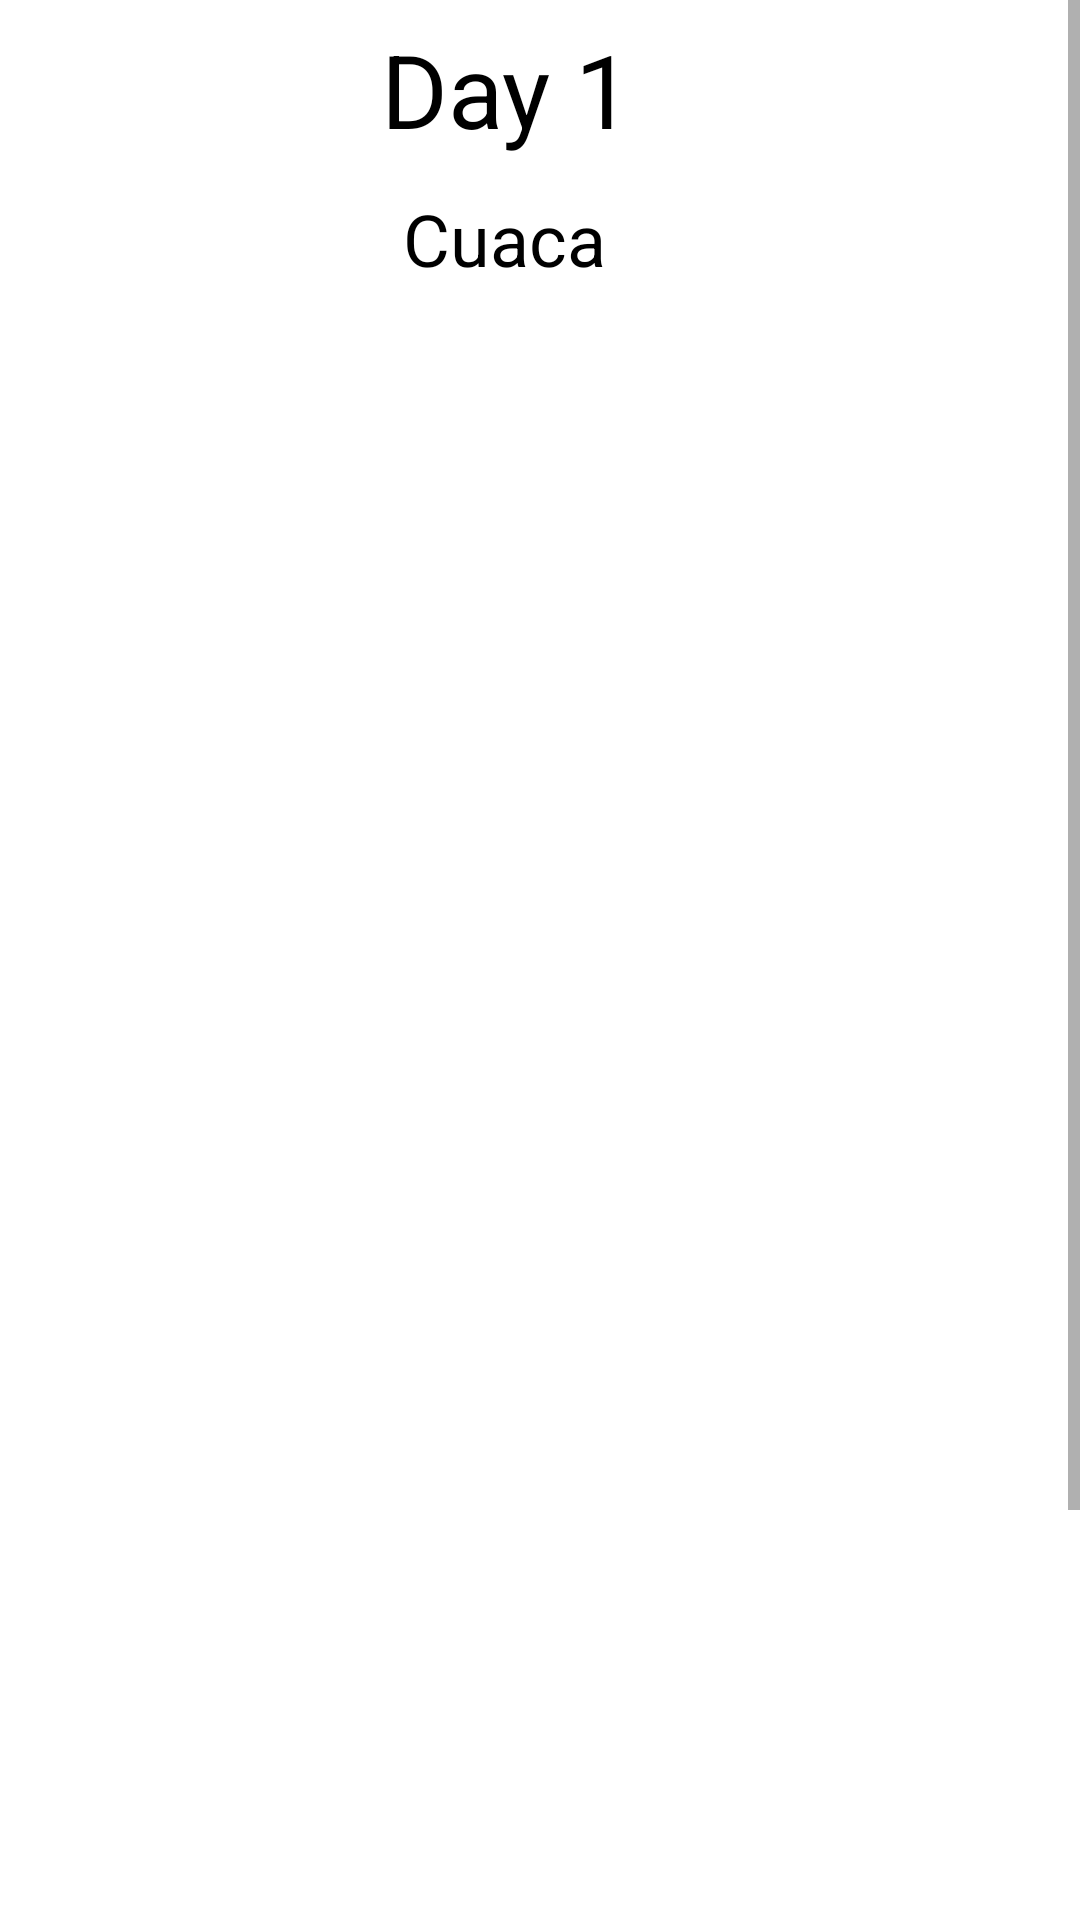

This screen was rendered from an Android layout file. Write that file and the resources it references.
<!-- AndroidManifest.xml: application theme Theme.ProjectUTS_160420077 -->
<!-- res/layout/activity_simulation.xml -->
<?xml version="1.0" encoding="utf-8"?>
<androidx.constraintlayout.widget.ConstraintLayout xmlns:android="http://schemas.android.com/apk/res/android"
    xmlns:app="http://schemas.android.com/apk/res-auto"
    xmlns:tools="http://schemas.android.com/tools"
    android:layout_width="match_parent"
    android:layout_height="match_parent"
    tools:context=".Simulation">

    <ScrollView
        android:layout_width="match_parent"
        android:layout_height="match_parent">

        <androidx.constraintlayout.widget.ConstraintLayout
            android:layout_width="match_parent"
            android:layout_height="wrap_content">

            <Button
                android:id="@+id/btnResult"
                android:layout_width="wrap_content"
                android:layout_height="wrap_content"
                android:layout_marginStart="158dp"
                android:layout_marginTop="30dp"
                android:layout_marginEnd="159dp"
                android:text="Result"
                app:layout_constraintEnd_toEndOf="parent"
                app:layout_constraintStart_toStartOf="parent"
                app:layout_constraintTop_toBottomOf="@+id/recycleResult" />

            <TextView
                android:id="@+id/txtCuacaSimulation"
                android:layout_width="wrap_content"
                android:layout_height="wrap_content"
                android:layout_marginStart="160dp"
                android:layout_marginTop="11dp"
                android:layout_marginEnd="184dp"
                android:text="Cuaca"
                android:textColor="#000000"
                android:textSize="24sp"
                app:layout_constraintEnd_toEndOf="parent"
                app:layout_constraintStart_toStartOf="parent"
                app:layout_constraintTop_toBottomOf="@+id/txtDaySimulation" />

            <TextView
                android:id="@+id/txtDaySimulation"
                android:layout_width="wrap_content"
                android:layout_height="wrap_content"
                android:layout_marginStart="153dp"
                android:layout_marginTop="7dp"
                android:layout_marginEnd="175dp"
                android:text="Day 1"
                android:textColor="#000000"
                android:textSize="34sp"
                app:layout_constraintEnd_toEndOf="parent"
                app:layout_constraintStart_toStartOf="parent"
                app:layout_constraintTop_toTopOf="parent" />

            <androidx.recyclerview.widget.RecyclerView
                android:id="@+id/recycleResult"
                android:layout_width="409dp"
                android:layout_height="636dp"
                android:layout_marginStart="1dp"
                android:layout_marginTop="4dp"
                android:layout_marginEnd="1dp"
                app:layout_constraintEnd_toEndOf="parent"
                app:layout_constraintHorizontal_bias="0.0"
                app:layout_constraintStart_toStartOf="parent"
                app:layout_constraintTop_toBottomOf="@+id/txtCuacaSimulation" />
        </androidx.constraintlayout.widget.ConstraintLayout>
    </ScrollView>

</androidx.constraintlayout.widget.ConstraintLayout>
<!-- resources referenced by this layout -->
<resources>
  <style name="Theme.ProjectUTS_160420077" parent="Theme.MaterialComponents.DayNight.DarkActionBar">
          
          <item name="colorPrimary">@color/purple_500</item>
          <item name="colorPrimaryVariant">@color/purple_700</item>
          <item name="colorOnPrimary">@color/white</item>
          
          <item name="colorSecondary">@color/teal_200</item>
          <item name="colorSecondaryVariant">@color/teal_700</item>
          <item name="colorOnSecondary">@color/black</item>
          
          <item name="android:statusBarColor">?attr/colorPrimaryVariant</item>
          
          
          <item name="android:windowAnimationStyle">@style/ActivityAnim</item>
  
  
  
      </style>
  <style name="ActivityAnim" parent="android:style/Animation.Activity">
          <item name="android:activityOpenEnterAnimation">@anim/slide_in</item>
          <item name="android:activityCloseEnterAnimation">@anim/slide_in</item>
          <item name="android:activityOpenExitAnimation">@anim/slide_out</item>
          <item name="android:activityCloseExitAnimation">@anim/slide_out</item>
      </style>
  <!-- not gathered from this repository: default colours our renderer supplied (Android Studio template values) -->
  <color name="purple_500">#FF6200EE</color>
  <color name="purple_700">#FF3700B3</color>
  <color name="teal_200">#FF03DAC5</color>
  <color name="teal_700">#FF018786</color>
  <color name="black">#FF000000</color>
  <color name="white">#FFFFFFFF</color>
</resources>
